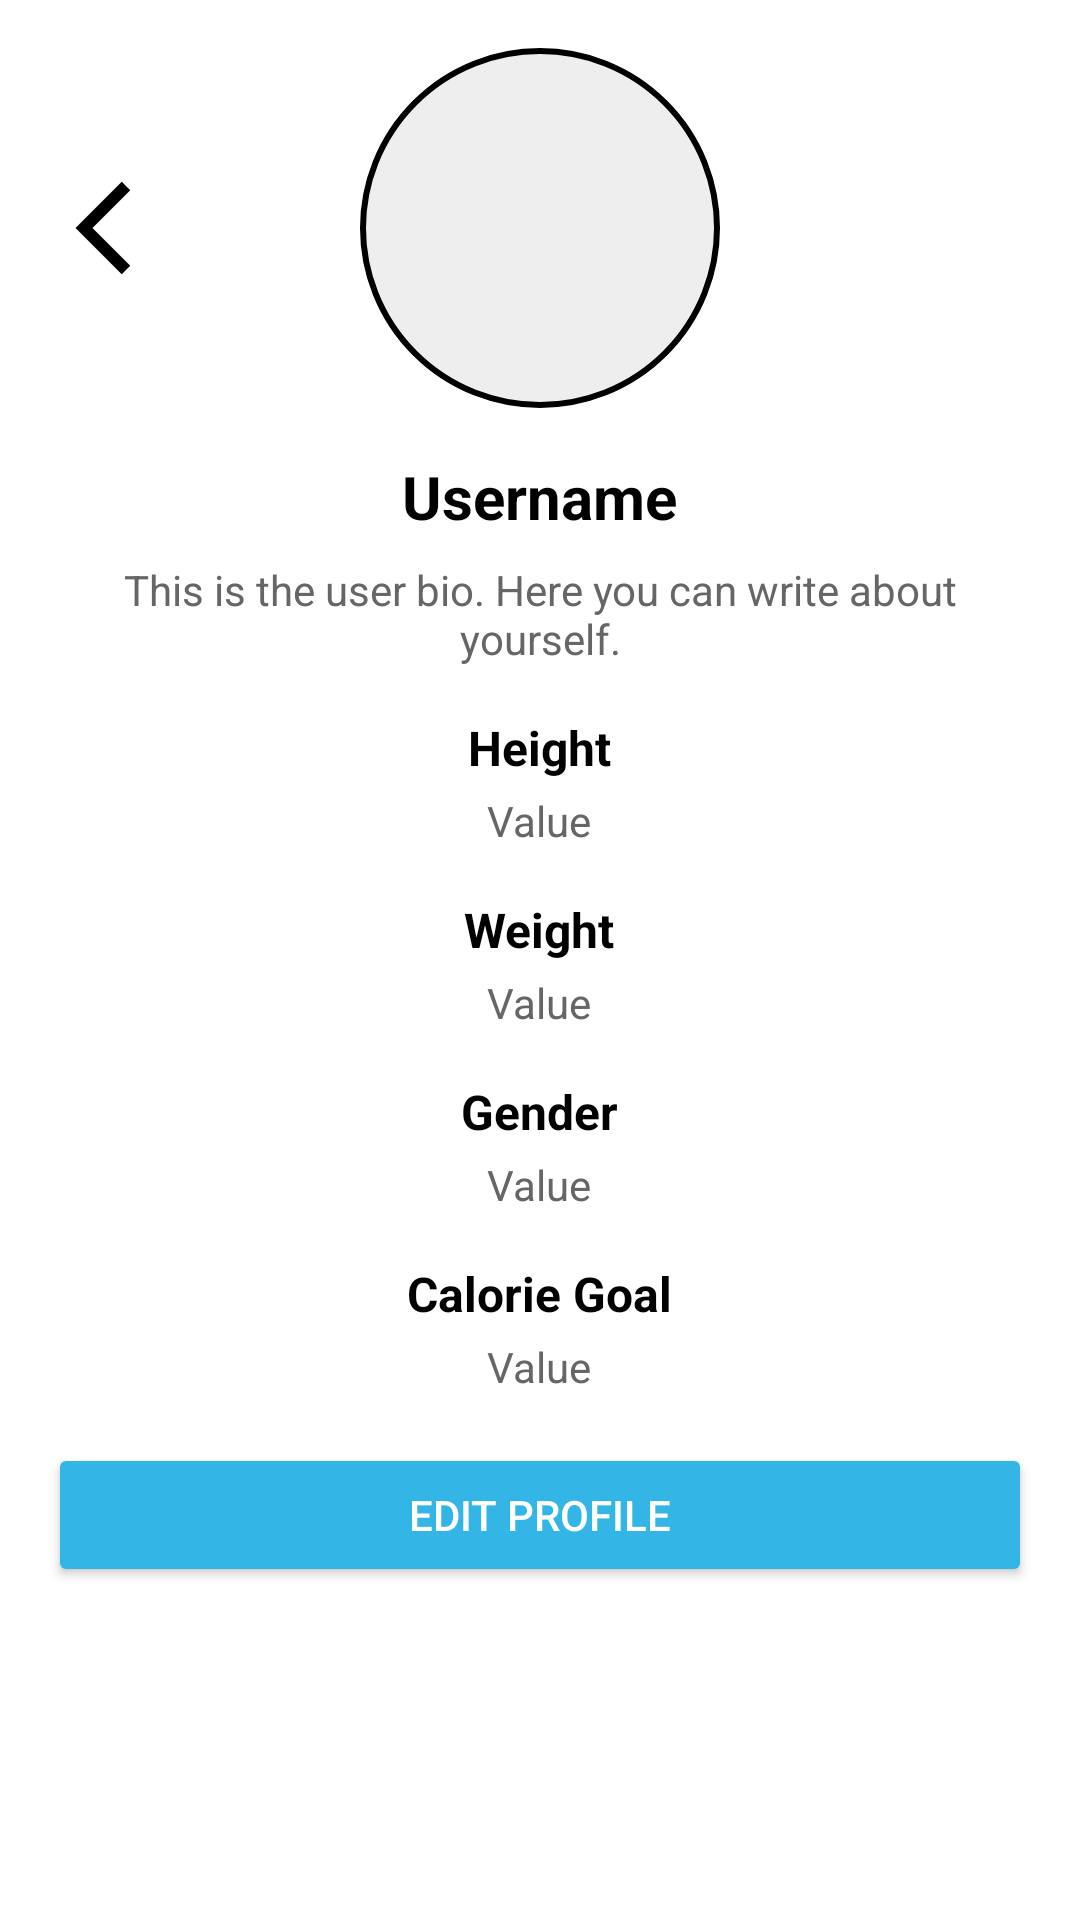

Android layout source for this screen:
<!-- AndroidManifest.xml: application theme Theme.MyApplicationBlue -->
<!-- res/layout/fragment_profile.xml -->
<ScrollView xmlns:android="http://schemas.android.com/apk/res/android"
            android:layout_width="match_parent"
            android:layout_height="match_parent"
            android:padding="16dp"
            android:background="#FFFFFF">

    <LinearLayout
            android:layout_width="match_parent"
            android:layout_height="wrap_content"
            android:orientation="vertical"
            android:gravity="center">

        
        <LinearLayout
                android:layout_width="wrap_content"
                android:layout_height="wrap_content"
                android:orientation="horizontal"
                android:gravity="center_vertical"
                android:layout_marginBottom="16dp"
                android:layout_marginEnd="54dp">

            
            <ImageButton
                    android:id="@+id/back_button"
                    android:layout_width="48dp"
                    android:layout_height="48dp"
                    android:background="@android:color/transparent"
                    android:src="@drawable/back_arrow"
                    android:tint="@color/black"
                    android:contentDescription="@string/back_button"
                    android:layout_marginEnd="60dp" />

            
            <ImageView
                    android:id="@+id/profile_image"
                    android:layout_width="120dp"
                    android:layout_height="120dp"
                    android:contentDescription="@string/profile_image_description"
                    android:scaleType="centerCrop"
                    android:background="@drawable/circle_background" />
        </LinearLayout>

        
        <TextView
                android:id="@+id/username"
                android:layout_width="wrap_content"
                android:layout_height="wrap_content"
                android:text="@string/username"
                android:textSize="20sp"
                android:textStyle="bold"
                android:textColor="#000000"
                android:layout_marginBottom="8dp" />

        
        <TextView
                android:id="@+id/user_bio"
                android:layout_width="wrap_content"
                android:layout_height="wrap_content"
                android:text="@string/bio_text"
                android:textSize="14sp"
                android:textColor="#666666"
                android:layout_marginBottom="16dp"
                android:gravity="center"
                android:paddingHorizontal="16dp" />

        
        <TextView
                android:id="@+id/height_label"
                android:layout_width="wrap_content"
                android:layout_height="wrap_content"
                android:text="@string/height_label"
                android:textSize="16sp"
                android:textStyle="bold"
                android:textColor="#000000"
                android:layout_marginBottom="4dp" />

        <TextView
                android:id="@+id/height_value"
                android:layout_width="wrap_content"
                android:layout_height="wrap_content"
                android:text="@string/height_value"
                android:textSize="14sp"
                android:textColor="#666666"
                android:layout_marginBottom="16dp" />

        
        <TextView
                android:id="@+id/weight_label"
                android:layout_width="wrap_content"
                android:layout_height="wrap_content"
                android:text="@string/weight_label"
                android:textSize="16sp"
                android:textStyle="bold"
                android:textColor="#000000"
                android:layout_marginBottom="4dp" />

        <TextView
                android:id="@+id/weight_value"
                android:layout_width="wrap_content"
                android:layout_height="wrap_content"
                android:text="@string/weight_value"
                android:textSize="14sp"
                android:textColor="#666666"
                android:layout_marginBottom="16dp" />

        
        <TextView
                android:id="@+id/sex_label"
                android:layout_width="wrap_content"
                android:layout_height="wrap_content"
                android:text="@string/sex_label"
                android:textSize="16sp"
                android:textStyle="bold"
                android:textColor="#000000"
                android:layout_marginBottom="4dp" />

        <TextView
                android:id="@+id/sex_value"
                android:layout_width="wrap_content"
                android:layout_height="wrap_content"
                android:text="@string/sex_value"
                android:textSize="14sp"
                android:textColor="#666666"
                android:layout_marginBottom="16dp" />

        
        <TextView
                android:id="@+id/calorie_label"
                android:layout_width="wrap_content"
                android:layout_height="wrap_content"
                android:text="@string/calorie_goal"
                android:textSize="16sp"
                android:textStyle="bold"
                android:textColor="#000000"
                android:layout_marginBottom="4dp" />

        <TextView
                android:id="@+id/calorie_value"
                android:layout_width="wrap_content"
                android:layout_height="wrap_content"
                android:text="@string/calorie_value"
                android:textSize="14sp"
                android:textColor="#666666"
                android:layout_marginBottom="16dp" />

        
        <Button
                android:id="@+id/btn_edit_profile"
                android:layout_width="match_parent"
                android:layout_height="wrap_content"
                android:text="@string/edit_profile"
                android:backgroundTint="@android:color/holo_blue_light"
                android:textColor="#FFFFFF"
                android:layout_marginBottom="8dp" />

    </LinearLayout>
</ScrollView>
<!-- resources referenced by this layout -->
<resources>
  <color name="black">#FF000000</color>
  <!-- drawable back_arrow (drawable) -->
  <vector xmlns:android="http://schemas.android.com/apk/res/android"
          android:width="48dp"
          android:height="48dp"
          android:viewportWidth="24"
          android:viewportHeight="24">
      <path
              android:strokeColor="@color/white"
              android:strokeWidth="2"
              android:pathData="M15,19L8,12l7,-7" />
  </vector>
  <!-- drawable circle_background (drawable) -->
  <shape xmlns:android="http://schemas.android.com/apk/res/android"
         android:shape="oval">
  
      <solid android:color="#EEEEEE" /> 
      <size
              android:width="120dp"
              android:height="120dp" /> 
      <stroke
              android:width="2dp"
              android:color="#000000" /> 
  </shape>
  <string name="back_button">Back Button</string>
  <string name="bio_text">This is the user bio. Here you can write about yourself.</string>
  <string name="calorie_goal">Calorie Goal</string>
  <string name="calorie_value">Value</string>
  <string name="edit_profile">Edit Profile</string>
  <string name="height_label">Height</string>
  <string name="height_value">Value</string>
  <string name="profile_image_description">Profile Picture</string>
  <string name="sex_label">Gender</string>
  <string name="sex_value">Value</string>
  <string name="username">Username</string>
  <string name="weight_label">Weight</string>
  <string name="weight_value">Value</string>
  <style name="Theme.MyApplicationBlue" parent="Base.Theme.MyApplication">
          <item name="android:windowBackground">@drawable/gradient_blue</item>
      </style>
  <color name="white">#FFFFFFFF</color>
  <style name="Base.Theme.MyApplication" parent="Theme.Material3.DayNight.NoActionBar">
          
          
      </style>
</resources>
